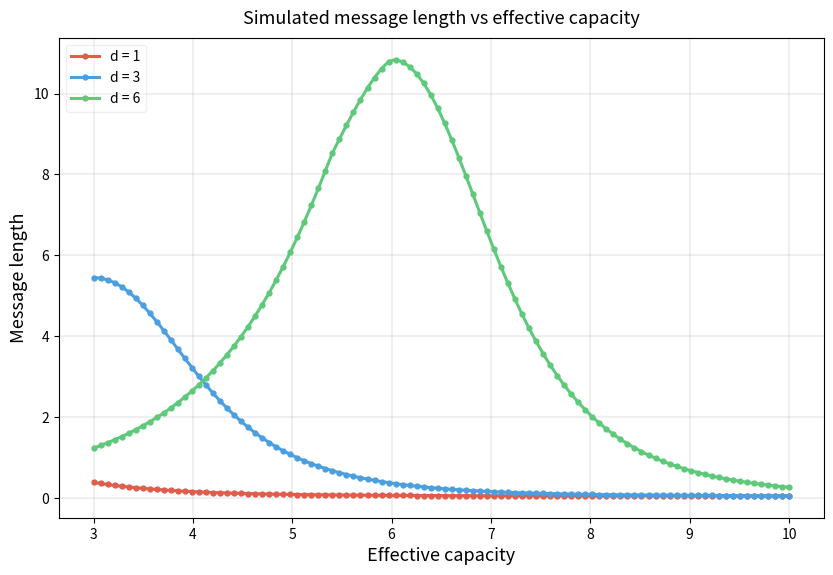

The matplotlib source for this figure:
# %%
import numpy as np
import matplotlib.pyplot as plt
from scipy.special import comb

# %%
# Parameters
epsilon = 0.5     # approximate length for "not sure"
n       = 2       # approximate length for a primitive message
d_vals  = [1, 3, 6]   # three conditions
md_range = np.linspace(3, 10, 100)

def compute(md, d, n, epsilon):
    coverage = np.minimum(md/d, 0.9)
    expressed = np.minimum(md, d)
    diversity = 1 / (d - md + np.exp(md - d))
    return coverage * diversity * expressed * n + (1 - coverage) * epsilon



# def compute(md, d, n, epsilon):
#     coverage = 1 - np.exp(-md / d)
#     expressed = np.minimum(md, d)
#     diversity = md / d * np.exp(-md / d)
#     return coverage * diversity * expressed * n + (1 - coverage) * epsilon


colors  = ['#e05c4b', '#4b9fe0', '#5ec97a']
labels  = [f'd = {d}' for d in d_vals]

fig, ax = plt.subplots(figsize=(9, 6))
plt.subplots_adjust(left=0.1, right=0.95, bottom=0.12, top=0.92)

for d, color in zip(d_vals, colors):
    y = compute(md_range, d, n, epsilon)
    ax.plot(md_range, y, color=color, linewidth=2.2,
            label=f'd = {d}', marker='o', markersize=3.5)

ax.set_xlabel('Effective capacity', fontsize=13)
ax.set_ylabel('Message length', fontsize=13)
ax.set_title('Simulated message length vs effective capacity',
    # '$\\mathcal{L} = \\frac{m_d}{d}\\cdot m_d \\cdot n + '
    # '\\left(1 - \\frac{m_d}{d}\\right)\\cdot\\epsilon'
    # '\\quad\\left[\\frac{m_d}{d} \\to 0.9 \\ \\mathrm{if}\\ m_d > d\\right]$',
    fontsize=13, pad=10)
ax.legend(loc='upper left', framealpha=0.3)

#ax.set_facecolor('#111827')
#fig.patch.set_facecolor('#0f172a')
#ax.tick_params(colors='lightgrey')
#ax.xaxis.label.set_color('lightgrey')
#ax.yaxis.label.set_color('lightgrey')
ax.title.set_color('black')
ax.grid(True, color='#1e293b', linewidth=0.1)

plt.show()
# %%
